Run: headless pygame with SDL's dummy video driver; simulated clock (each Clock.tick advances the game by its frame time, no real sleeping); random seed 0; keys injected as events and as key.get_pressed() state; mouse plan: one left click at the window centre at the start of phase 2, then a move to the lower-right quarter at the start of phase 3.
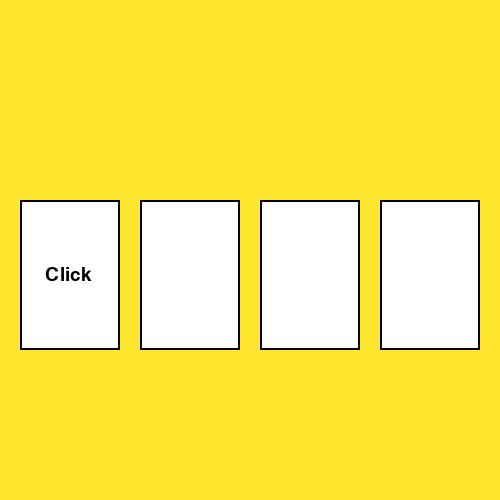
Frame 1 of 4 · flips 1–60 · no input
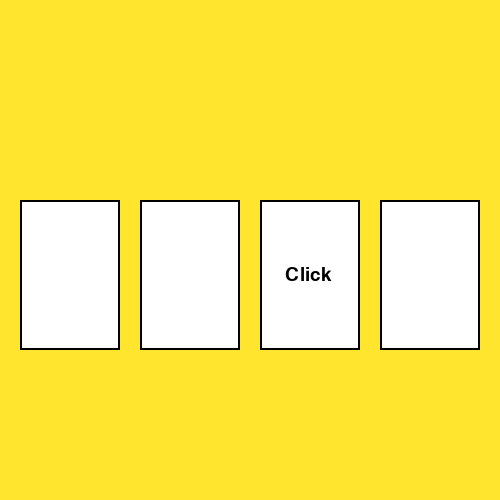
Frame 2 of 4 · flips 61–180 · clicked the window centre · tapped SPACE, RETURN · held RIGHT (→), D
Frame 3 of 4 · flips 181–300 · moved the mouse to the lower-right quarter · held DOWN (↓), S · screen unchanged from frame 2, image omitted
Frame 4 of 4 · flips 301–420 · held LEFT (←), A, UP (↑), W · screen unchanged from frame 3, image omitted

The pygame program that drew these frames:

import pygame
from random import randint
import time

pygame.init()

back = (255, 229, 45)
main_window = pygame.display.set_mode((500, 500))
main_window.fill(back)

clock = pygame.time.Clock()


class RectCard():
    def __init__(self, x=0, y=0, width=10, height=10, color=back, frame_color=(0,0,0), thickness=2):
        self.rect = pygame.Rect(x, y, width, height)
        self.rect.x = x
        self.rect.y = y
        self.fill_color = color
        self.frame_color = frame_color
        self.thickness = thickness

    def fill(self):
        pygame.draw.rect(main_window, self.fill_color, self.rect)

    def fill_new_color(self, new_color):
        pygame.draw.rect(main_window, new_color, self.rect)

    def outline(self):
        pygame.draw.rect(main_window, self.frame_color, self.rect, self.thickness)
    def collidepoint(self, x, y):
        return self.rect.collidepoint(x, y)

class LableCard(RectCard):
    def set_text(self, text):
        self.lable = pygame.font.SysFont('Arial', 28).render(text, True, (0,0,0))

    def draw_text(self, shift_x, shift_y):
        self.fill()
        self.outline()
        main_window.blit(self.lable, (self.rect.x + shift_x, self.rect.y + shift_y))

    def draw(self):
        self.fill()
        self.outline()

list_cards = list()

green = (43, 255, 6)
red = (255, 6, 6)
x = 20
for i in range(4):
    card = LableCard(x, 200, 100, 150, (255, 255, 255))
    card.set_text('Click')
    list_cards.append(card)
    x+=120

wait = 0
run = True
while run:
    if wait == 0:
        main_window.fill(back)
        index_card = randint(0, 3)
        for i in range(len(list_cards)):
            if index_card == i:
                list_cards[i].draw_text(25, 65)
            else:
                list_cards[i].draw()
        wait = 20

    else:
        wait -=1

    for e in pygame.event.get():
        if e.type == pygame.QUIT:
            run = False
        if e.type == pygame.MOUSEBUTTONDOWN:
            x, y = e.pos
            for i in range(len(list_cards)):
                if list_cards[i].collidepoint(x, y):
                    if i == index_card:
                        list_cards[i].fill_new_color(green)
                    else:
                        list_cards[i].fill_new_color(red)


    clock.tick(60)
    pygame.display.update()
